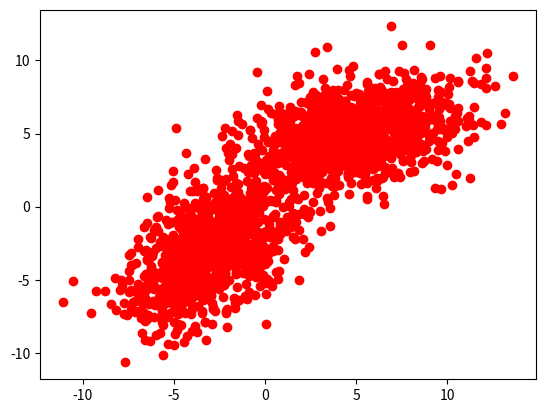
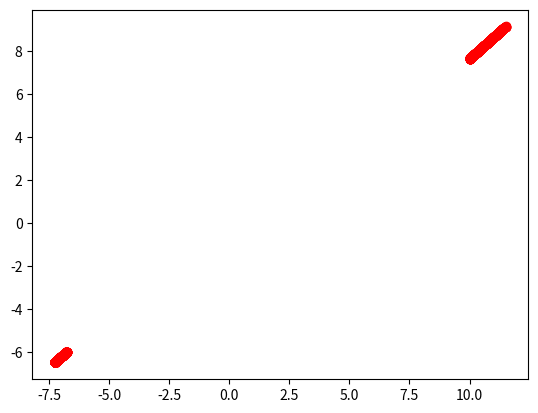

Reproduce these figures in Python, in order.
import math
import random as rand
import numpy as num
import matplotlib.pyplot as plt

rand.seed(3)


def teste():
    points_set1 = []
    points_set2 = []

    mu_1 = (5, 5)
    mu_2 = (-3, -3)
    sigma_1 = ((rand.randint(0, 10), rand.randint(0, 5)), (rand.randint(0, 10), rand.randint(0, 5)))
    sigma_2 = ((rand.randint(0, 10), rand.randint(0, 5)), (rand.randint(0, 1), rand.randint(0, 5)))

    for t in range(1000):
        point_set1 = num.random.multivariate_normal(mu_1, sigma_1)
        point_set2 = num.random.multivariate_normal(mu_2, sigma_2)

        points_set1.append(point_set1)
        points_set2.append(point_set2)

    database = write_to_file(points_set1, points_set2, "points")
    plot(database)

    for t in range(2):
        test12 = changing(database)
        if t == 1:
            plotted = write_to_file(test12, [], "1st")
            print(str(plotted))
            plot(plotted)


def plot(points):
    fig = plt.figure()
    ax = fig.add_subplot(1, 1, 1)
    x = []
    y = []
    for point in points:
        x.append(point[0])
        y.append(point[1])
    ax.scatter(x, y, color='r')
    plt.show()


def write_to_file(points_1, points_2, name):
    all_points = points_1 + points_2

    f = open(str(name) + ".txt", "w")
    f.write(' '.join(map(str, all_points)))

    return all_points


def changing(dataset):
    result_data = []
    r1 = rand.choice(dataset)
    r2 = rand.choice(dataset)
    alpha = 10e-7

    x = 0

    while x < len(dataset):
        # print(x)
        t = dataset[x]
        distance_r1_x = math.sqrt(((r1[0] - t[0]) ** 2) + ((r1[1] - t[1]) ** 2))
        # distance_r1_x = math.hypot((r1[0] - x[0]), (r1[1] - x[1]))
        # print(distance_r1_x)
        distance_r2_x = math.sqrt(((r2[0] - t[0]) ** 2) + ((r2[1] - t[1]) ** 2))
        # distance_r2_x = math.hypot((r2[0] - x[0]), (r2[1] - x[1]))
        # print(distance_r2_x)

        if distance_r1_x > distance_r2_x:
            r1 = (1 - alpha) * r1 + alpha * x
            result_data.append(r1)

        if distance_r2_x > distance_r1_x:
            r2 = (1 - alpha) * r2 + alpha * x
            result_data.append(r2)

        x += 1

    print("SAI DA CENA")
    print(len(result_data))
    return result_data


def main_run():
    teste()


main_run()
